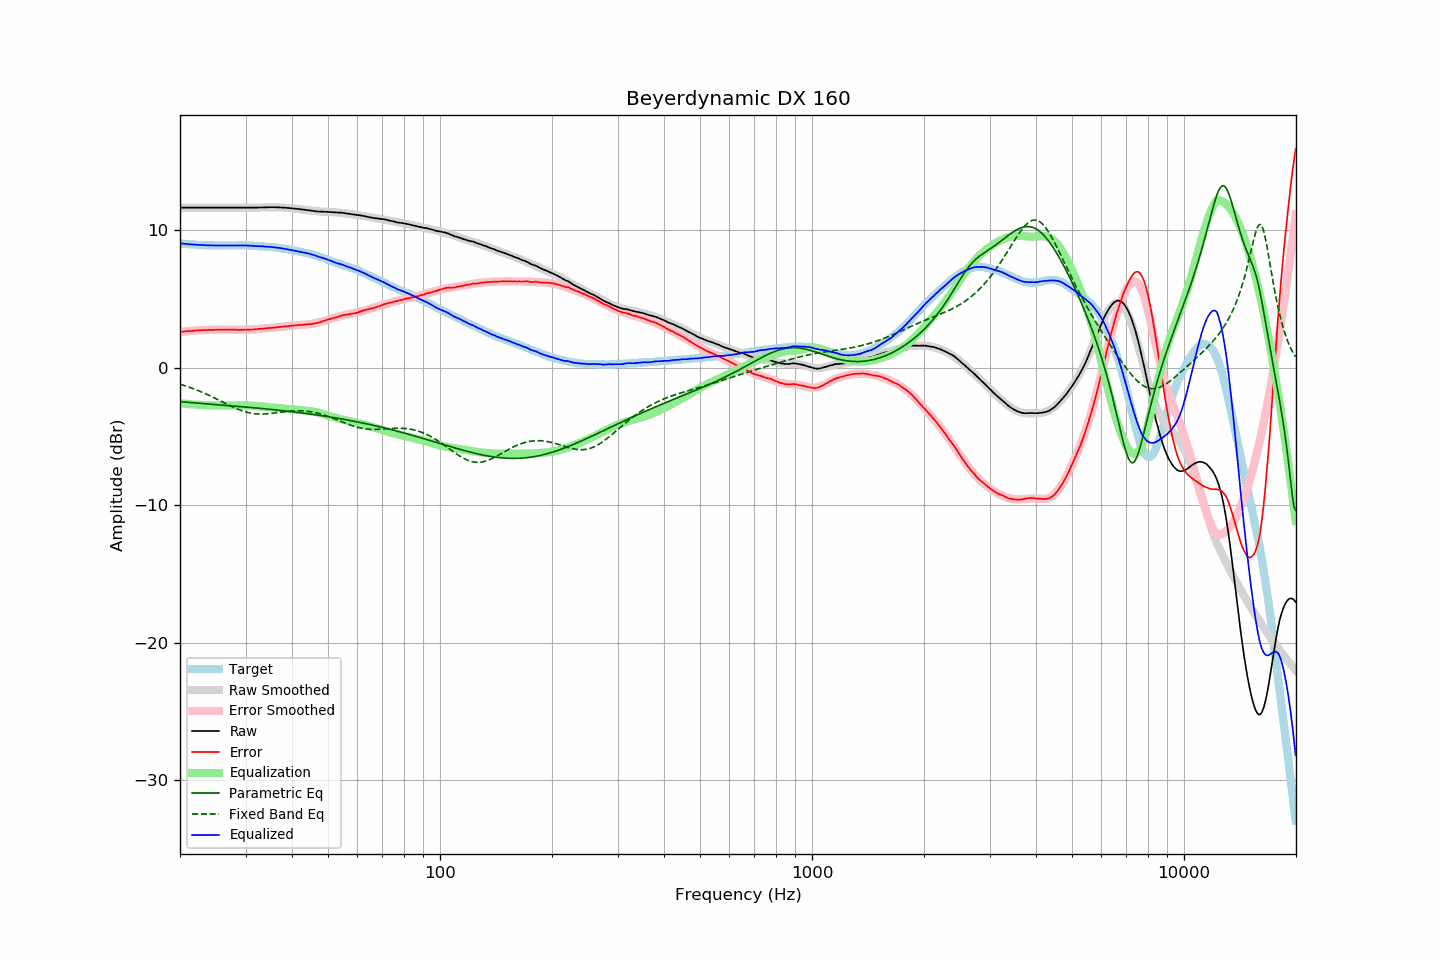

Values plotted in this chart, from the file beside it:
frequency, raw, error, smoothed, error_smoothed, equalization, parametric_eq, fixed_band_eq, equalized_raw, equalized_smoothed, target
20.00, 11.63, 2.60, 11.63, 2.59, -2.59, -2.48, -1.21, 9.03, 9.03, 9.03
20.20, 11.63, 2.61, 11.63, 2.61, -2.61, -2.49, -1.25, 9.02, 9.02, 9.02
20.40, 11.63, 2.62, 11.63, 2.62, -2.62, -2.49, -1.28, 9.01, 9.01, 9.01
20.61, 11.63, 2.63, 11.63, 2.63, -2.63, -2.50, -1.32, 9.00, 9.00, 9.00
20.81, 11.63, 2.65, 11.63, 2.64, -2.64, -2.51, -1.36, 8.99, 8.99, 8.98
21.02, 11.63, 2.66, 11.63, 2.65, -2.65, -2.52, -1.40, 8.98, 8.98, 8.97
21.23, 11.63, 2.67, 11.63, 2.66, -2.66, -2.53, -1.44, 8.97, 8.97, 8.96
21.44, 11.63, 2.66, 11.63, 2.67, -2.67, -2.54, -1.48, 8.96, 8.96, 8.97
21.66, 11.63, 2.68, 11.63, 2.68, -2.68, -2.55, -1.52, 8.95, 8.95, 8.95
21.87, 11.63, 2.68, 11.63, 2.69, -2.69, -2.56, -1.57, 8.94, 8.94, 8.95
22.09, 11.63, 2.70, 11.63, 2.70, -2.70, -2.57, -1.61, 8.93, 8.93, 8.93
22.31, 11.63, 2.71, 11.63, 2.70, -2.70, -2.58, -1.66, 8.92, 8.92, 8.92
22.54, 11.63, 2.72, 11.63, 2.71, -2.71, -2.59, -1.70, 8.92, 8.92, 8.91
22.76, 11.63, 2.72, 11.63, 2.72, -2.72, -2.60, -1.75, 8.91, 8.91, 8.91
22.99, 11.63, 2.73, 11.63, 2.72, -2.72, -2.61, -1.80, 8.91, 8.91, 8.90
23.22, 11.63, 2.74, 11.63, 2.73, -2.73, -2.62, -1.85, 8.90, 8.90, 8.89
23.45, 11.63, 2.73, 11.63, 2.73, -2.73, -2.63, -1.91, 8.89, 8.89, 8.90
23.69, 11.63, 2.74, 11.63, 2.74, -2.74, -2.64, -1.96, 8.89, 8.89, 8.89
23.92, 11.63, 2.75, 11.63, 2.74, -2.74, -2.65, -2.01, 8.89, 8.89, 8.88
24.16, 11.63, 2.74, 11.63, 2.74, -2.74, -2.65, -2.07, 8.88, 8.88, 8.89
24.40, 11.63, 2.74, 11.63, 2.75, -2.75, -2.66, -2.12, 8.88, 8.88, 8.89
24.65, 11.63, 2.75, 11.63, 2.75, -2.75, -2.67, -2.18, 8.88, 8.88, 8.88
24.89, 11.63, 2.75, 11.63, 2.75, -2.75, -2.68, -2.24, 8.88, 8.88, 8.88
25.14, 11.63, 2.76, 11.63, 2.75, -2.75, -2.69, -2.30, 8.88, 8.88, 8.87
25.39, 11.63, 2.76, 11.63, 2.75, -2.75, -2.70, -2.36, 8.87, 8.87, 8.87
25.65, 11.63, 2.76, 11.63, 2.75, -2.75, -2.71, -2.41, 8.87, 8.87, 8.87
25.91, 11.63, 2.76, 11.63, 2.75, -2.75, -2.72, -2.47, 8.87, 8.87, 8.87
26.16, 11.63, 2.75, 11.63, 2.76, -2.76, -2.73, -2.53, 8.87, 8.87, 8.88
26.43, 11.63, 2.76, 11.63, 2.75, -2.75, -2.74, -2.59, 8.87, 8.87, 8.87
26.69, 11.63, 2.76, 11.63, 2.75, -2.75, -2.75, -2.65, 8.87, 8.87, 8.87
26.96, 11.63, 2.76, 11.63, 2.75, -2.75, -2.76, -2.71, 8.87, 8.87, 8.87
27.23, 11.63, 2.76, 11.63, 2.75, -2.75, -2.77, -2.76, 8.87, 8.87, 8.87
27.50, 11.63, 2.76, 11.63, 2.75, -2.75, -2.78, -2.82, 8.88, 8.88, 8.87
27.77, 11.63, 2.75, 11.63, 2.75, -2.75, -2.79, -2.87, 8.88, 8.88, 8.88
28.05, 11.63, 2.76, 11.63, 2.75, -2.75, -2.80, -2.93, 8.88, 8.88, 8.87
28.33, 11.63, 2.75, 11.63, 2.75, -2.75, -2.81, -2.98, 8.88, 8.88, 8.88
28.62, 11.63, 2.75, 11.63, 2.75, -2.75, -2.82, -3.03, 8.88, 8.88, 8.88
28.90, 11.63, 2.74, 11.63, 2.75, -2.75, -2.83, -3.07, 8.88, 8.88, 8.89
29.19, 11.63, 2.74, 11.63, 2.75, -2.75, -2.84, -3.12, 8.88, 8.88, 8.89
29.48, 11.63, 2.75, 11.63, 2.75, -2.75, -2.85, -3.16, 8.88, 8.88, 8.88
29.78, 11.63, 2.75, 11.63, 2.75, -2.75, -2.86, -3.19, 8.88, 8.88, 8.88
30.08, 11.63, 2.75, 11.63, 2.75, -2.75, -2.87, -3.23, 8.87, 8.87, 8.88
30.38, 11.63, 2.77, 11.63, 2.76, -2.76, -2.88, -3.26, 8.87, 8.87, 8.86
30.68, 11.63, 2.77, 11.63, 2.76, -2.76, -2.89, -3.29, 8.87, 8.87, 8.86
30.99, 11.63, 2.77, 11.63, 2.77, -2.77, -2.90, -3.31, 8.86, 8.86, 8.86
31.30, 11.63, 2.77, 11.63, 2.77, -2.77, -2.91, -3.33, 8.85, 8.86, 8.86
31.61, 11.63, 2.78, 11.63, 2.78, -2.78, -2.92, -3.35, 8.85, 8.85, 8.85
31.93, 11.63, 2.80, 11.63, 2.79, -2.79, -2.93, -3.36, 8.84, 8.84, 8.83
32.24, 11.63, 2.79, 11.63, 2.80, -2.80, -2.94, -3.37, 8.83, 8.83, 8.84
32.57, 11.64, 2.82, 11.63, 2.81, -2.81, -2.96, -3.37, 8.83, 8.83, 8.82
32.89, 11.64, 2.82, 11.64, 2.82, -2.82, -2.97, -3.38, 8.82, 8.82, 8.82
33.22, 11.64, 2.83, 11.64, 2.83, -2.83, -2.98, -3.38, 8.81, 8.81, 8.81
33.55, 11.65, 2.84, 11.64, 2.84, -2.84, -2.99, -3.37, 8.81, 8.81, 8.81
33.89, 11.65, 2.85, 11.65, 2.85, -2.85, -3.00, -3.37, 8.80, 8.80, 8.80
34.23, 11.65, 2.87, 11.65, 2.86, -2.86, -3.01, -3.36, 8.79, 8.79, 8.78
34.57, 11.66, 2.88, 11.65, 2.87, -2.87, -3.02, -3.35, 8.79, 8.78, 8.78
34.92, 11.66, 2.90, 11.65, 2.88, -2.88, -3.04, -3.34, 8.77, 8.77, 8.76
35.27, 11.66, 2.88, 11.65, 2.89, -2.89, -3.05, -3.33, 8.76, 8.76, 8.78
35.62, 11.66, 2.91, 11.65, 2.90, -2.90, -3.06, -3.31, 8.75, 8.75, 8.75
35.97, 11.66, 2.91, 11.65, 2.91, -2.91, -3.07, -3.30, 8.74, 8.74, 8.75
... 635 more rows
